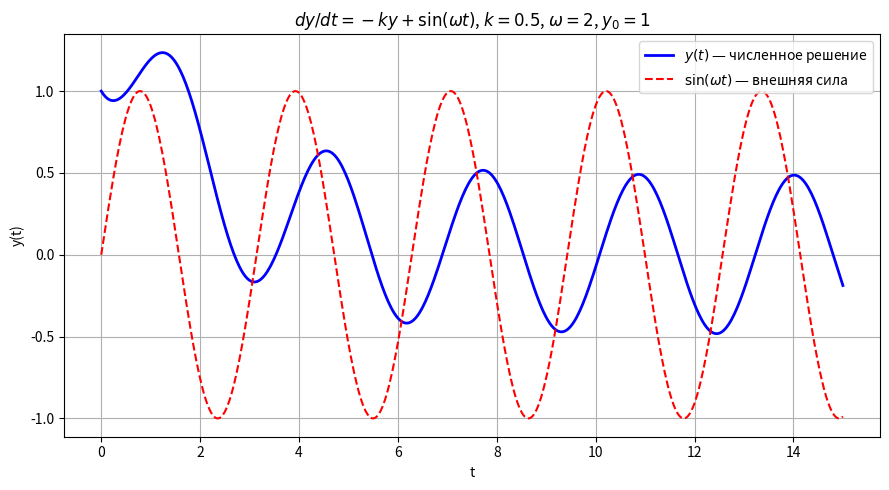

This figure's Python source:
import numpy as np
import sympy as sp
import matplotlib.pyplot as plt
from scipy.integrate import solve_ivp

# 1
t = sp.symbols('t')
k, w, y0 = sp.symbols('k omega y0', positive=True)
y = sp.Function('y')

equation = sp.Eq(y(t).diff(t), -k * y(t) + sp.sin(w * t))
solution = sp.dsolve(equation, y(t), ics={y(0): y0})
y_analytic = sp.simplify(solution.rhs)
print("Аналитическое решение y(t) =", y_analytic)

# 2
K, W, Y0 = 0.5, 2.0, 1.0

def f(t, y):
    return -K * y[0] + np.sin(W * t)

t_eval = np.linspace(0, 15, 500)
solution_num = solve_ivp(f, (0, 15), [Y0], t_eval=t_eval)
t_num = solution_num.t
y_num = solution_num.y[0]

# 3
fig, ax = plt.subplots(figsize=(9, 5))
ax.plot(t_num, y_num, 'b-', lw=2, label=r'$y(t)$ — численное решение')
ax.plot(t_num, np.sin(W * t_num), 'r--', lw=1.5, label=r'$\sin(\omega t)$ — внешняя сила')
ax.set_title(r'$dy/dt = -ky + \sin(\omega t)$, $k=0.5$, $\omega=2$, $y_0=1$')
ax.set_xlabel('t')
ax.set_ylabel('y(t)')
ax.legend()
ax.grid(True)
plt.tight_layout()
plt.savefig('relaxation.png', dpi=150)
plt.show()
